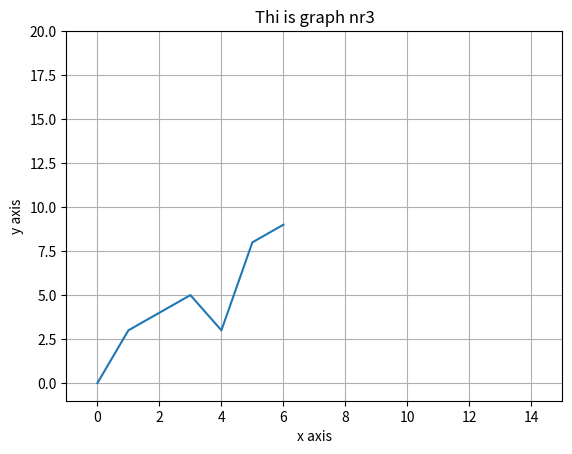

Write Python code to recreate this figure.
import matplotlib.pyplot as plt
def main():
    x_cords = [0,1,2,3,4,5,6]
    y_cords = [0,3,4,5,3,8,9]
    plt.plot(x_cords,y_cords)
    plt.title('Thi is graph nr3')
    plt.xlabel('x axis')
    plt.ylabel('y axis')
    plt.xlim(-1,15)
    plt.ylim(-1,20)
    plt.grid(True)
    plt.show()

main()